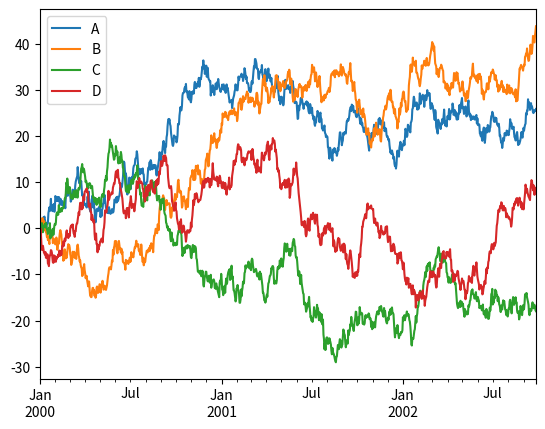

Generate this figure with matplotlib:
import pandas as pd#1
import numpy as np#2
import matplotlib.pyplot as plt#3

ts = pd.Series(np.random.randn(1000),
               index=pd.date_range('1/1/2000',periods=1000))

ts = ts.cumsum()#136
#On a DataFrame, the plot() method is a convenience to plot all of
#the columns with labels:
#138
df = pd.DataFrame(np.random.randn(1000, 4), index=ts.index,
                      columns=['A', 'B', 'C', 'D'])
df = df.cumsum()#139

plt.figure(); df.plot(); plt.legend(loc='best')#140
plt.show()
